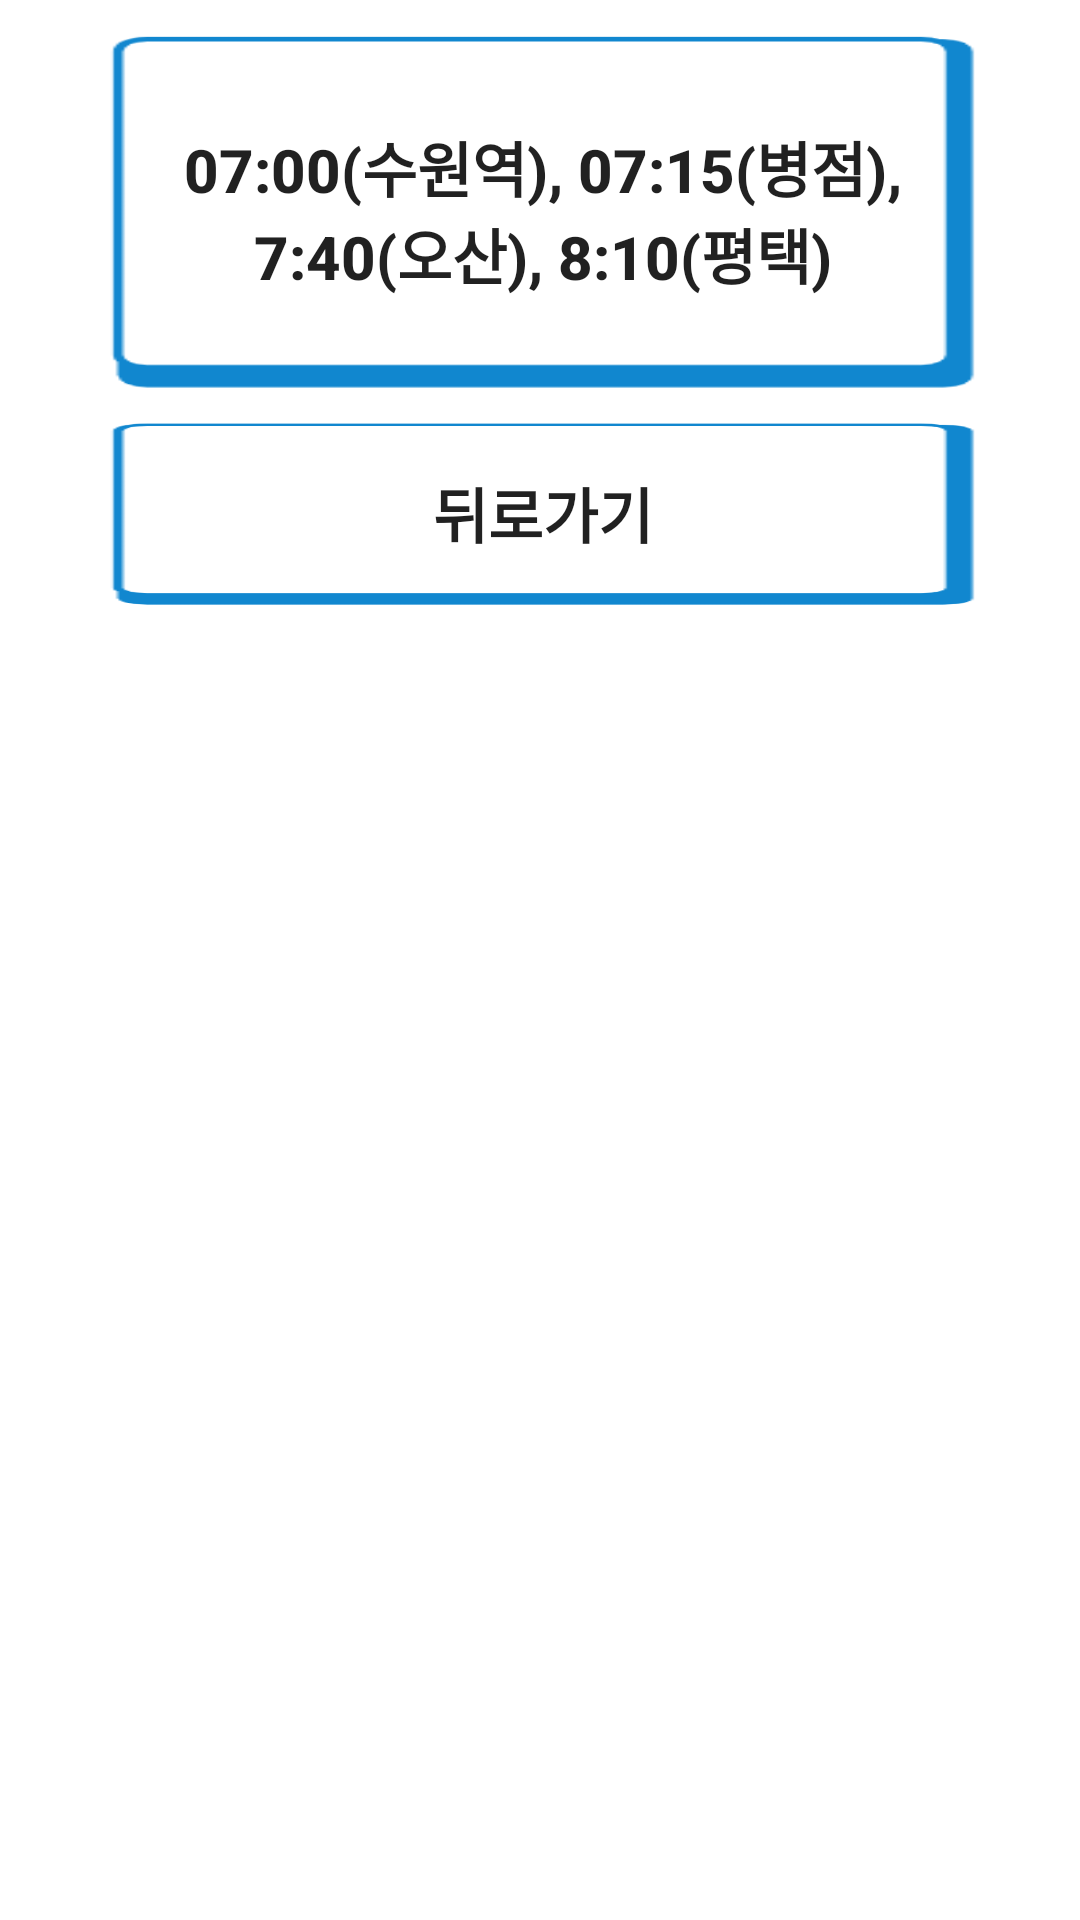

Reconstruct the res/layout file that produces this screen, plus the resources it refers to.
<!-- AndroidManifest.xml: application theme Theme.Login_Project -->
<!-- res/layout/activity_four_go.xml -->
<?xml version="1.0" encoding="utf-8"?>
<androidx.constraintlayout.widget.ConstraintLayout xmlns:android="http://schemas.android.com/apk/res/android"
    xmlns:app="http://schemas.android.com/apk/res-auto"
    xmlns:tools="http://schemas.android.com/tools"
    android:layout_width="match_parent"
    android:layout_height="match_parent"
    tools:context=".bus_go.FourGoActivity">

    <android.widget.Button
        android:id="@+id/FourGo1"
        android:layout_width="301dp"
        android:layout_height="120dp"
        android:layout_margin="10dp"
        android:background="@drawable/mainbtn2"
        android:textSize="20dp"
        android:textStyle="bold"
        android:text="07:00(수원역), 07:15(병점), 7:40(오산), 8:10(평택)"
        app:layout_constraintEnd_toEndOf="parent"
        app:layout_constraintHorizontal_bias="0.526"
        app:layout_constraintStart_toStartOf="parent"
        app:layout_constraintTop_toTopOf="parent" />

    <android.widget.Button
        android:id="@+id/back_button9"
        android:layout_width="301dp"
        android:layout_height="62dp"
        android:layout_margin="10dp"
        android:layout_marginTop="20dp"
        android:background="@drawable/mainbtn2"
        android:text="뒤로가기"
        android:textSize="20dp"
        android:textStyle="bold"
        app:layout_constraintEnd_toEndOf="parent"
        app:layout_constraintHorizontal_bias="0.527"
        app:layout_constraintStart_toStartOf="parent"
        app:layout_constraintTop_toBottomOf="@+id/FourGo1" />
</androidx.constraintlayout.widget.ConstraintLayout>
<!-- resources referenced by this layout -->
<resources>
  <!-- drawable mainbtn2: png bitmap (drawable, 2230 bytes) -->
  <style name="Theme.Login_Project" parent="Theme.MaterialComponents.DayNight.DarkActionBar">
          <item name="windowNoTitle">true</item>
          
          <item name="colorPrimary">@color/purple_500</item>
          <item name="colorPrimaryVariant">@color/purple_700</item>
          <item name="colorOnPrimary">@color/white</item>
          
          <item name="colorSecondary">@color/teal_200</item>
          <item name="colorSecondaryVariant">@color/teal_700</item>
          <item name="colorOnSecondary">@color/black</item>
          
          <item name="android:statusBarColor">?attr/colorPrimaryVariant</item>
          
      </style>
  <!-- not gathered from this repository: default colours our renderer supplied (Android Studio template values) -->
  <color name="purple_500">#FF6200EE</color>
  <color name="purple_700">#FF3700B3</color>
  <color name="teal_200">#FF03DAC5</color>
  <color name="teal_700">#FF018786</color>
  <color name="black">#FF000000</color>
  <color name="white">#FFFFFFFF</color>
</resources>
